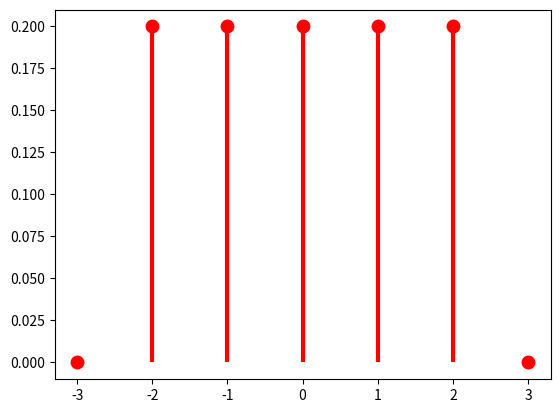

The script that saved this image:
import matplotlib.pyplot as plt
import numpy as np
from scipy import stats
from scipy.stats import uniform

x = np.linspace(-3, 3, 100)
rv = uniform(-2, 5)

#xk = np.arange(5)
xk = np.arange(start=-3, stop=4)
pk = (0, 0.2, 0.2, 0.2, 0.2, 0.2, 0)
custm = stats.rv_discrete(name='custm', values=(xk, pk))

fig, ax = plt.subplots(1, 1)
ax.plot(xk, custm.pmf(xk), 'ro', ms=9, mec='r')
ax.vlines(xk, 0, custm.pmf(xk), colors='r', lw=3)
plt.show()

